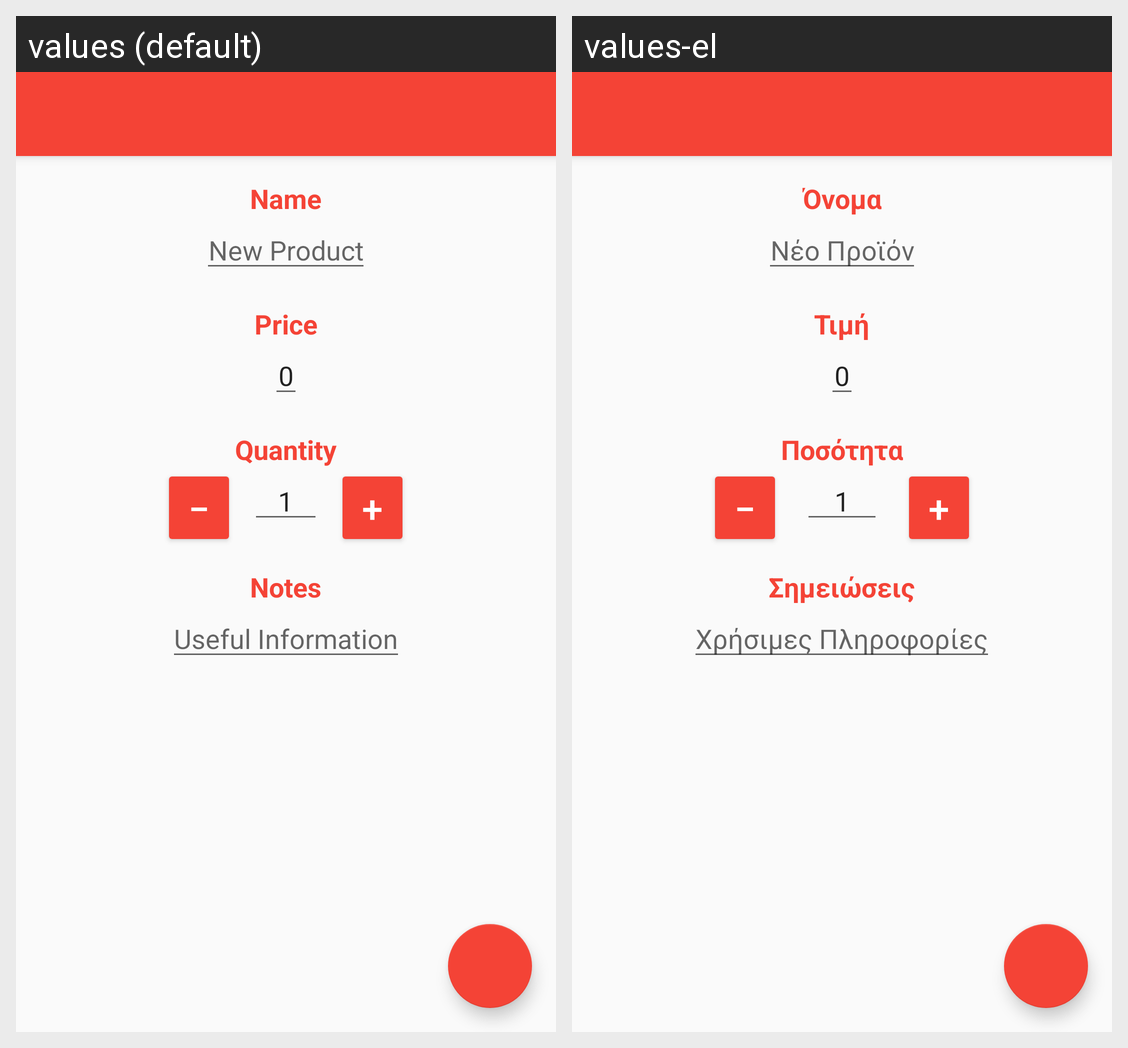

Locale-by-locale string values for the Android screen shown in this grid:
Android screen res/layout/activity_edit_product.xml rendered under 2 locales, left to right: values (default), values-el. Device: Nexus 5 (rendered at 1080×1920; each locale shown at half size, 540×960, under a caption strip naming it); theme AppTheme.
Strings drawn on this screen, with the default value and each locale's value (text and hints the layout hard-codes, and strings that could not be matched under every locale, appear in the picture but are not listed):

name
  values: Name
  values-el: Όνομα

new_product
  values: New Product
  values-el: Νέο Προϊόν

price
  values: Price
  values-el: Τιμή

zero
  values: 0
  values-el: 0  [not translated; the default value is used]

quantity
  values: Quantity
  values-el: Ποσότητα

minus_button
  values: −
  values-el: −  [not translated; the default value is used]

one
  values: 1
  values-el: 1  [not translated; the default value is used]

plus_button
  values: +
  values-el: +  [not translated; the default value is used]

notes
  values: Notes
  values-el: Σημειώσεις

useful_information
  values: Useful Information
  values-el: Χρήσιμες Πληροφορίες
